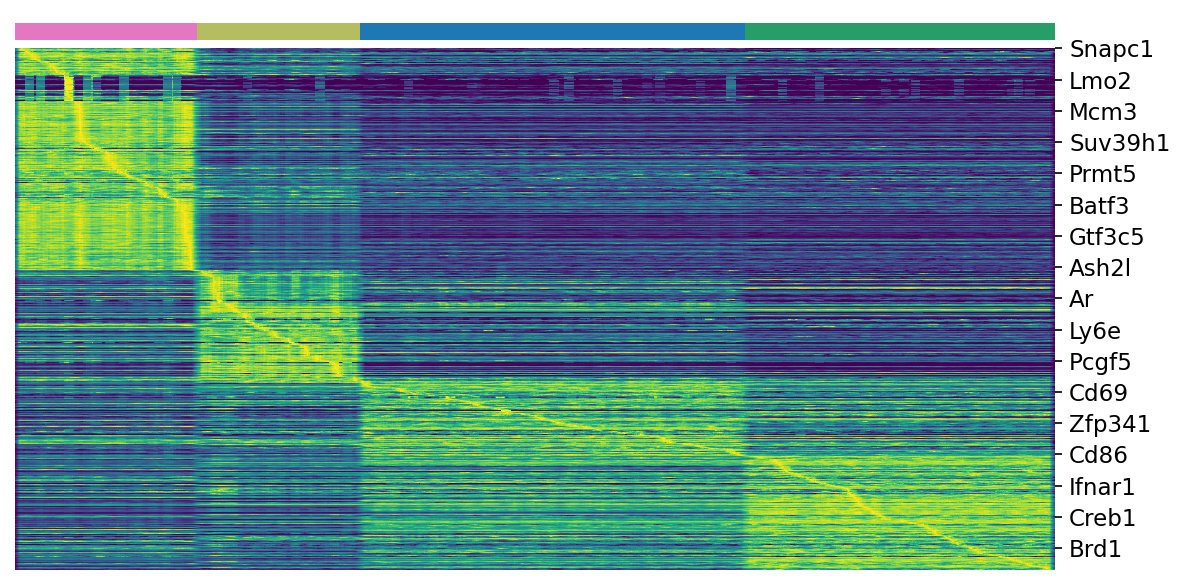

Values plotted in this chart, from the file beside it:
, AllAct_P2, AllAct_P7, AllAct_P9, AllAct_P10
Snapc1, 0.1619, 0.1357, 0.1236, 0.1032
Zfp553, 0.01192, 0.005419, 0.002396, 0.000159
Kmt5a, 0.1058, 0.03566, 0.03281, 0.03637
Parp2, 0.1459, 0.08034, 0.09326, 0.08078
E2f1, 0.3139, 0.06713, 0.0186, 0.006921
Trgv2, 0.005148, 0.002192, 0.0008591, 0.002756
Ttf2, 0.1281, 0.05425, 0.03451, 0.02005
Prmt6, 0.04254, 0.01959, 0.02555, 0.02418
Ahctf1, 0.7029, 0.5331, 0.5425, 0.5432
Cdc5l, 0.5226, 0.4421, 0.3107, 0.3105
Gtf2h1, 0.7959, 0.5235, 0.5147, 0.5028
Tnfrsf8, 0.4662, 0.1498, 0.08209, 0.09269
Mtf2, 0.8076, 0.5906, 0.404, 0.3775
Cbx5, 0.6596, 0.1919, 0.06565, 0.04048
Crebzf, 0.1859, 0.1261, 0.1398, 0.1552
Jade1, 0.08715, 0.03598, 0.02513, 0.02553
Lmo4, 0.0342, 0.01435, 0.003894, 0.002038
E4f1, 0.07282, 0.04558, 0.04592, 0.0393
Fbxo17, 0.01651, 0.01534, 0.006123, 0.002468
Nfe2l1, 0.03357, 0.0247, 0.02055, 0.01546
Srebf2, 0.6576, 0.4829, 0.3641, 0.2287
Mxd3, 0.007104, 0.002475, 0.0009172, 0.000168
Epas1, 0.4386, 0.161, 0.3115, 0.2158
Gtf3c4, 0.01443, 0.008917, 0.002587, 0.0001108
Trip13, 0.1356, 0.02757, 0.005444, 0.01441
E2f2, 0.4456, 0.2379, 0.08605, 0.0989
Drap1, 0.6665, 0.3326, 0.3184, 0.3448
Zfp248, 0.06088, 0.05284, 0.01618, 0.01246
Wbp11, 0.3951, 0.2642, 0.2451, 0.198
Pml, 0.5034, 0.3884, 0.3588, 0.2082
Mphosph8, 0.3106, 0.2083, 0.1891, 0.2115
Ruvbl1, 0.03279, 0.02583, 0.01431, 0.006277
Tfrc, 0.3118, 0.1511, 0.1474, 0.1192
Eaf1, 0.1397, 0.1144, 0.07568, 0.091
Fiz1, 0.1058, 0.06043, 0.05796, 0.0578
Nr2c1, 0.04873, 0.04004, 0.03065, 0.02234
Nfxl1, 0.06197, 0.03723, 0.01588, 0.02543
Apex1, 0.08365, 0.03698, 0.01011, 0.005552
Med8, 0.06752, 0.06388, 0.03713, 0.04406
Itgae, 0.02829, 0.006652, 0.005423, 0.01809
Maml3, 0.127, 0.04316, 0.03042, 0.04632
Ifngr2, 0.008406, 0.003325, 0.002076, 0.0002063
Bcl11a, 0.004102, 0.005079, 0.0007149, 0.0001545
Pirb, 0.003429, 0.0008425, 0.0005093, 0.00016
Mef2c, 0.06052, 0.04621, 0.02769, 0.007342
Lmo2, 0.0035, 0.001967, 0.001779, 0.00155
H2-Eb1, 0.04101, 0.01111, 0.009363, 0.003292
C5ar1, 0.007089, 0.0003909, 0.000912, 0.004733
Cxcr2, 0.003811, 0.0002267, 0.0007778, 0.001232
H2-Ab1, 0.005668, 0.001497, 0.001473, 0.0001381
Csf1r, 0.005234, 0.001759, 0.0006285, 0.0002427
Trem1, 0.00284, 0.0004386, 0.000587, 0.0003492
Sirpa, 0.01112, 0.00429, 0.001767, 0.001367
Padi4, 0.01261, 0.002194, 0.00223, 0.003992
Cd180, 0.01552, 0.01265, 0.01002, 0.002789
Csf3r, 0.008758, 0.001769, 0.001351, 0.002483
Ly86, 0.0167, 0.006952, 0.003951, 0.001231
Tlr2, 0.002191, 0.0003269, 0.000946, 0.0003797
Cd36, 0.01945, 0.001952, 0.002985, 0.0008688
Cd300c2, 0.00368, 0.001026, 0.0004409, 0.0001564
... 692 more rows
